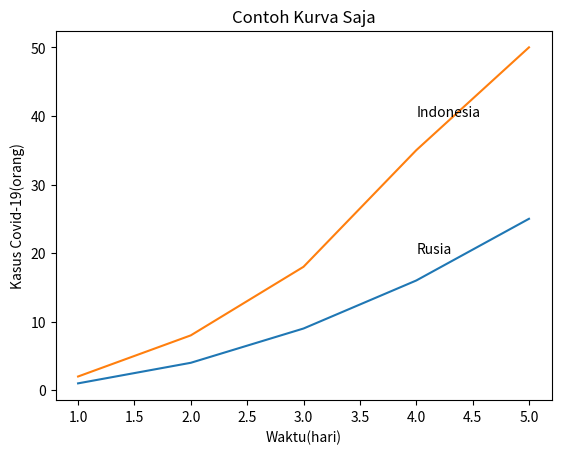

Reproduce this figure in Python. (Note: this script raises an exception after producing the figure.)
#Plot kurva sederhana

#1- import modul
import numpy as np
import matplotlib.pyplot as plt

#2- siapkan data
a = np.array([1, 2, 3, 4, 5])
b = np.array([1, 4, 9, 16, 25])
c = np.array([2, 8, 18, 35, 50])

#3- perintah plotting
plt.plot(a,b)
plt.plot(a,c)

#judul
plt.title('Contoh Kurva Saja')
plt.xlabel('Waktu(hari)')
plt.ylabel('Kasus Covid-19(orang)')

plt.text(4, 40, 'Indonesia' )
plt.text(4, 20, 'Rusia' )

#4- menampilkan kurva
plt.show()


#Basemap

#1- import modul
from mpl_toolkits.basemap import Basemap
import matplotlib.pyplot as plt

#2-Perintah plot basemap
map = Basemap()
map.drawcoastlines()

#3-eksekusi
plt.show()


#PR-4

#Plot peta pulau tempat kalian tinggal 